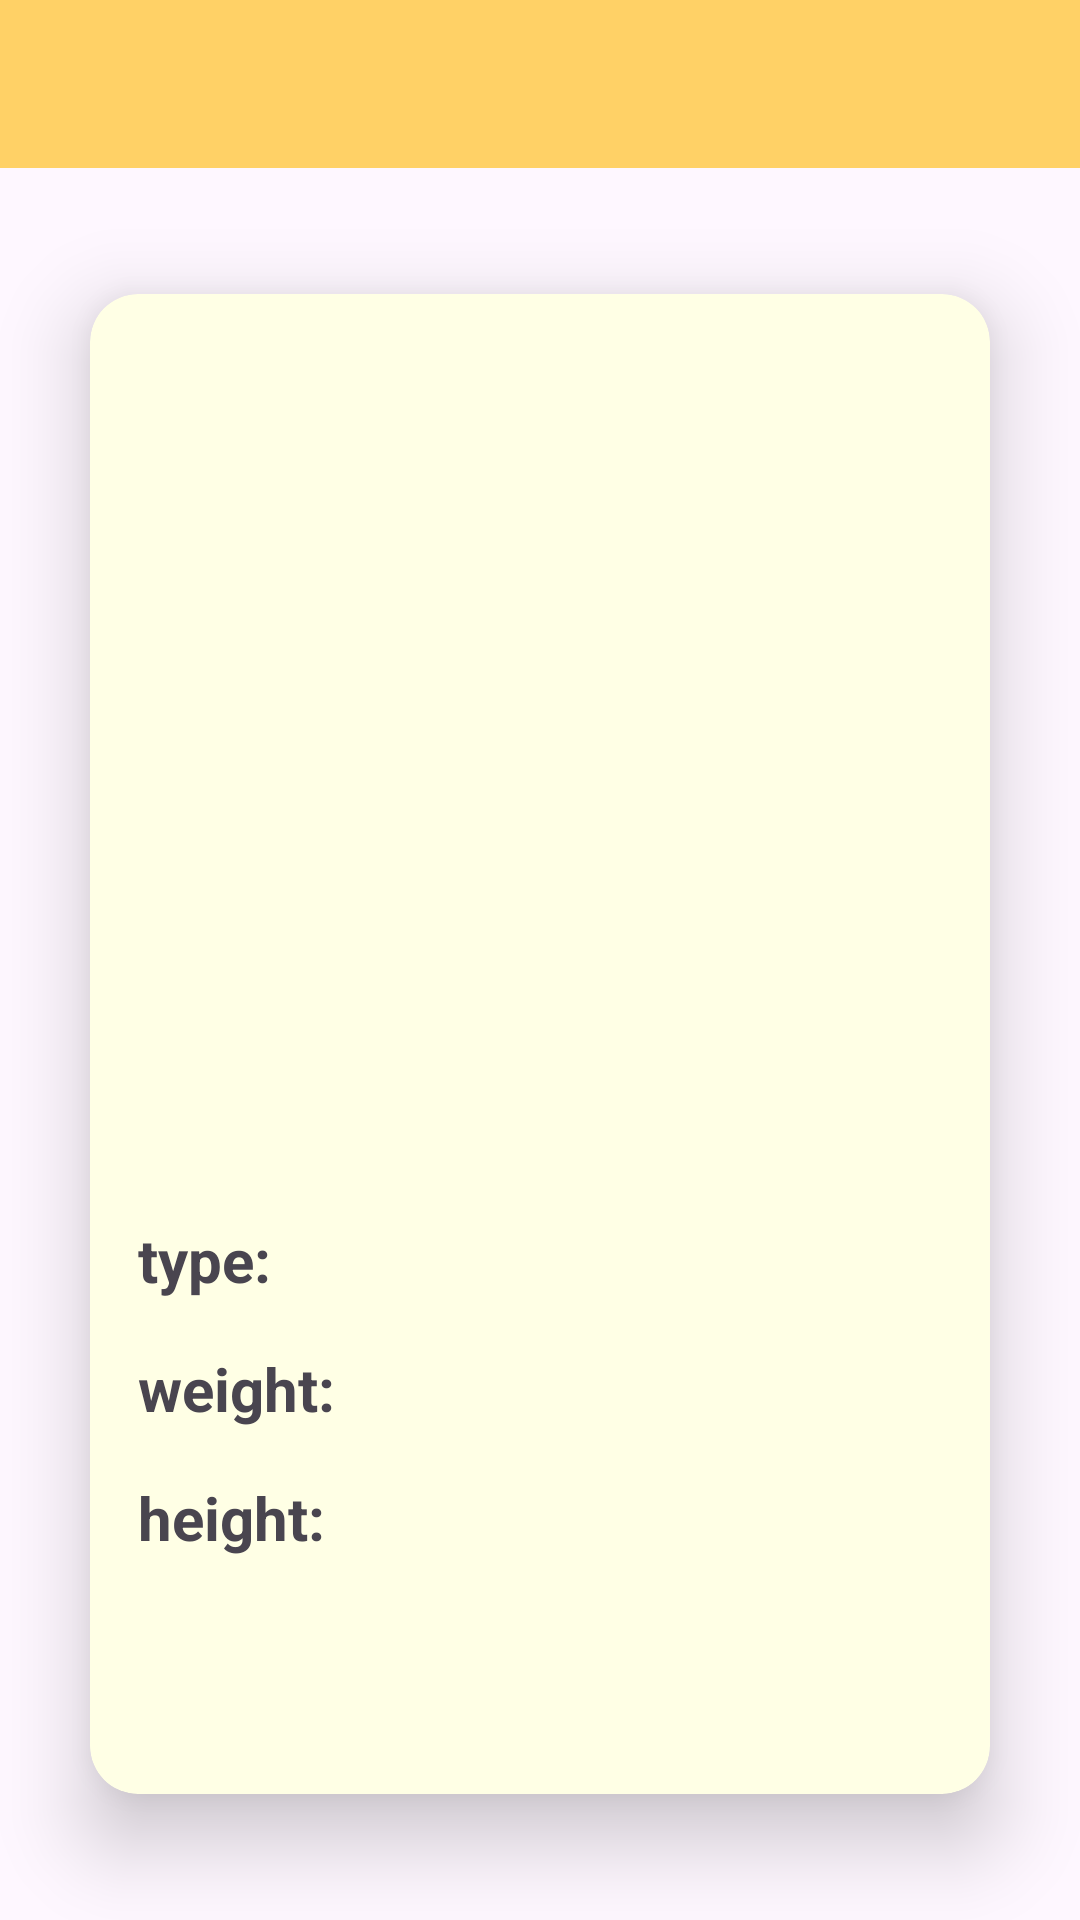

Write the Android layout XML for this screen, with the resource values it uses.
<!-- AndroidManifest.xml: application theme Theme.PokemonApp -->
<!-- res/layout/fragment_detail_pokemon.xml -->
<?xml version="1.0" encoding="utf-8"?>
<androidx.constraintlayout.widget.ConstraintLayout xmlns:android="http://schemas.android.com/apk/res/android"
    xmlns:app="http://schemas.android.com/apk/res-auto"
    xmlns:tools="http://schemas.android.com/tools"
    android:layout_width="match_parent"
    android:layout_height="match_parent"
    android:orientation="vertical">

    <androidx.appcompat.widget.Toolbar
        android:id="@+id/toolbar"
        style="@style/Widget.MaterialComponents.Toolbar.Primary"
        android:layout_width="match_parent"
        android:layout_height="wrap_content"
        android:background="@color/primaryColor"
        app:layout_constraintTop_toTopOf="parent"
        tools:layout_editor_absoluteX="16dp" />


    <androidx.cardview.widget.CardView
        android:id="@+id/card_view"
        android:layout_width="300dp"
        android:layout_height="500dp"
        android:layout_gravity="center"
        app:cardBackgroundColor="@color/background"
        app:cardCornerRadius="16dp"
        app:cardElevation="16dp"

        app:layout_constraintBottom_toBottomOf="parent"
        app:layout_constraintEnd_toEndOf="parent"
        app:layout_constraintStart_toStartOf="parent"
        app:layout_constraintTop_toBottomOf="@+id/toolbar">


        <androidx.constraintlayout.widget.ConstraintLayout
            android:layout_width="match_parent"
            android:layout_height="wrap_content"
            android:layout_gravity="center">

            <ImageView
                android:id="@+id/imageView"
                android:layout_width="164dp"
                android:layout_height="164dp"
                android:layout_marginTop="16dp"
                app:layout_constraintEnd_toEndOf="parent"
                app:layout_constraintStart_toStartOf="parent"
                app:layout_constraintTop_toTopOf="parent"
                tools:srcCompat="@tools:sample/avatars" />

            <TextView
                android:id="@+id/name"
                android:layout_width="wrap_content"
                android:layout_height="wrap_content"
                android:gravity="center"
                android:singleLine="false"
                android:textSize="25sp"
                android:textStyle="bold"
                app:layout_constraintEnd_toEndOf="@+id/imageView"
                app:layout_constraintStart_toStartOf="@+id/imageView"
                app:layout_constraintTop_toBottomOf="@+id/imageView"
                tools:text="name" />


            <TextView
                android:id="@+id/type_title"
                android:layout_width="wrap_content"
                android:layout_height="wrap_content"
                android:layout_marginStart="16dp"
                android:layout_marginTop="16dp"
                android:gravity="start"
                android:singleLine="false"
                android:text="@string/type"
                android:textSize="20sp"
                android:textStyle="bold"
                app:layout_constraintStart_toStartOf="parent"
                app:layout_constraintTop_toBottomOf="@+id/name" />

            <TextView
                android:id="@+id/type"
                android:layout_width="wrap_content"
                android:layout_height="wrap_content"
                android:layout_marginStart="16dp"
                android:gravity="start"
                android:singleLine="false"
                android:textSize="20sp"
                app:layout_constraintStart_toEndOf="@+id/type_title"
                app:layout_constraintTop_toTopOf="@+id/type_title"
                tools:text="type" />

            <TextView
                android:id="@+id/weight_title"
                android:layout_width="wrap_content"
                android:layout_height="wrap_content"
                android:layout_marginTop="16dp"
                android:gravity="center"
                android:text="@string/weight"
                android:textSize="20sp"
                android:textStyle="bold"
                app:layout_constraintStart_toStartOf="@+id/type_title"
                app:layout_constraintTop_toBottomOf="@+id/type_title" />

            <TextView
                android:id="@+id/weight"
                android:layout_width="wrap_content"
                android:layout_height="wrap_content"
                android:layout_marginStart="16dp"
                android:gravity="start"
                android:textSize="20sp"
                app:layout_constraintStart_toEndOf="@+id/weight_title"
                app:layout_constraintTop_toTopOf="@+id/weight_title"
                tools:text="weight" />

            <TextView
                android:id="@+id/height_title"
                android:layout_width="wrap_content"
                android:layout_height="wrap_content"
                android:layout_marginTop="16dp"
                android:gravity="center"
                android:singleLine="false"
                android:text="@string/height"
                android:textSize="20sp"
                android:textStyle="bold"
                app:layout_constraintStart_toStartOf="@+id/weight_title"
                app:layout_constraintTop_toBottomOf="@+id/weight_title" />

            <TextView
                android:id="@+id/height"
                android:layout_width="wrap_content"
                android:layout_height="wrap_content"
                android:layout_marginStart="16dp"
                android:gravity="center"
                android:singleLine="false"
                android:textSize="20sp"
                app:layout_constraintStart_toEndOf="@+id/height_title"
                app:layout_constraintTop_toTopOf="@+id/height_title"
                tools:text="height" />

        </androidx.constraintlayout.widget.ConstraintLayout>
    </androidx.cardview.widget.CardView>

    <ProgressBar
        android:id="@+id/paginationProgressBar"
        style="?attr/progressBarStyle"
        android:layout_width="43dp"
        android:layout_height="51dp"
        android:layout_marginBottom="8dp"
        android:background="@android:color/transparent"
        android:visibility="invisible"
        app:layout_constraintBottom_toBottomOf="parent"
        app:layout_constraintEnd_toEndOf="parent"
        app:layout_constraintStart_toStartOf="parent" />

</androidx.constraintlayout.widget.ConstraintLayout>
<!-- resources referenced by this layout -->
<resources>
  <color name="background">#FFFFE5</color>
  <color name="primaryColor">#FFD166</color>
  <string name="height">height:</string>
  <string name="type">type:</string>
  <string name="weight">weight:</string>
  <style name="Theme.PokemonApp" parent="Base.Theme.PokemonApp" />
  <style name="Base.Theme.PokemonApp" parent="Theme.Material3.DayNight.NoActionBar">
          
          
      </style>
</resources>
